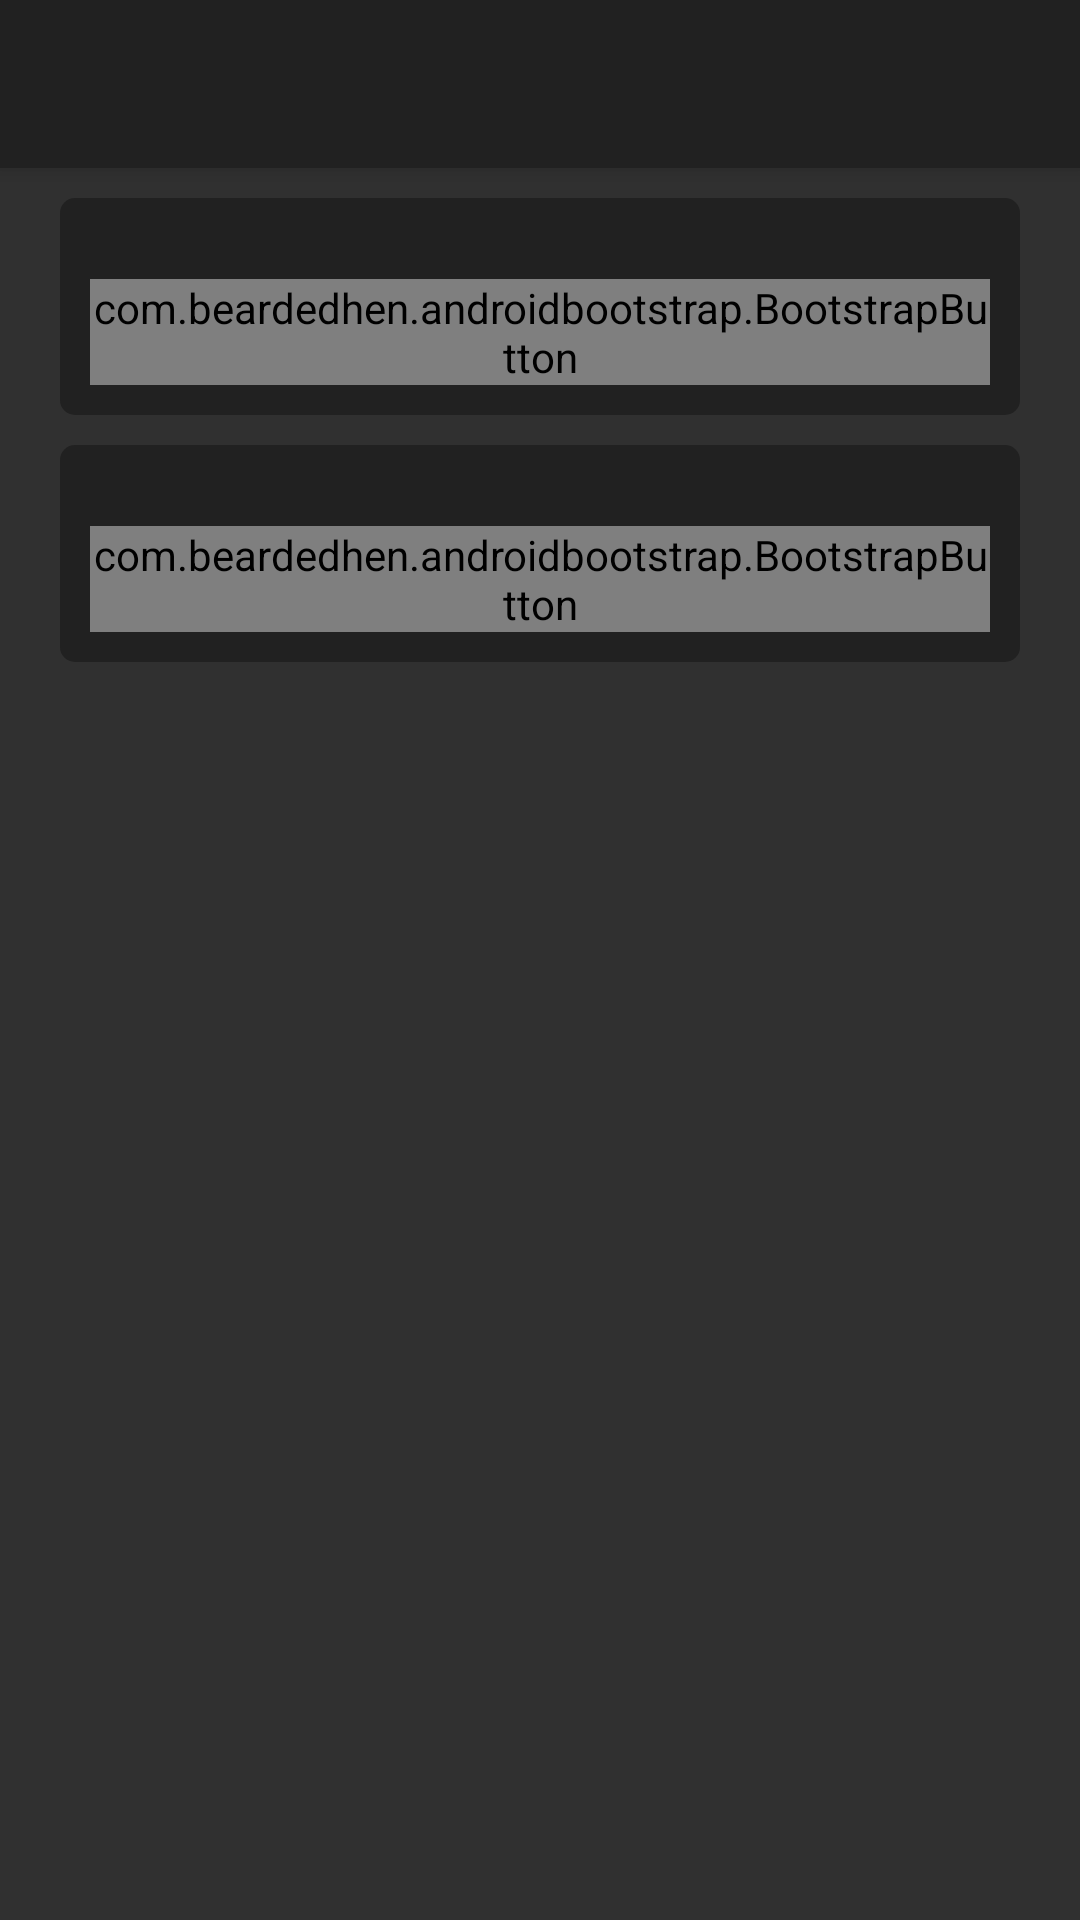

Write the Android layout XML for this screen, with the resource values it uses.
<!-- AndroidManifest.xml: application theme AppTheme -->
<!-- res/layout/activity_settings.xml -->
<android.support.design.widget.CoordinatorLayout xmlns:android="http://schemas.android.com/apk/res/android"
    android:layout_width="match_parent"
    android:layout_height="match_parent"
    xmlns:app="http://schemas.android.com/apk/res-auto">

    <android.support.design.widget.AppBarLayout
        android:layout_width="match_parent"
        android:layout_height="wrap_content">

        <android.support.v7.widget.Toolbar
            android:id="@+id/toolbar"
            android:layout_width="match_parent"
            android:layout_height="?attr/actionBarSize"
            android:background="?attr/colorPrimary"/>

    </android.support.design.widget.AppBarLayout>

    <LinearLayout
        android:layout_width="fill_parent"
        android:layout_height="match_parent"
        android:layout_marginTop="?attr/actionBarSize"
        android:orientation="vertical"
        android:paddingLeft="20dp"
        android:paddingRight="20dp"
        android:paddingTop="10dp">

        <RelativeLayout
            android:layout_width="match_parent"
            android:layout_height="wrap_content"
            android:layout_gravity="center_vertical"
            android:background="@drawable/card"
            android:padding="10dp"
            android:layout_marginBottom="10dp">

            <android.support.design.widget.TextInputLayout
                android:id="@+id/input_layout_edit_joystick_power"
                android:layout_width="match_parent"
                android:layout_height="wrap_content"
                android:layout_alignParentStart="true"
                android:layout_toStartOf="@+id/btnEditJoystickPower">

                <android.support.design.widget.TextInputEditText
                    android:id="@+id/editJoystickPower"
                    android:layout_width="match_parent"
                    android:layout_height="wrap_content"
                    android:hint="@string/edit_text_joystick_power"
                    android:inputType="number" />

            </android.support.design.widget.TextInputLayout>

            
                
                
                
                
                
                

            <com.beardedhen.androidbootstrap.BootstrapButton
                android:id="@+id/btnEditJoystickPower"
                android:layout_width="wrap_content"
                android:layout_height="wrap_content"
                android:text="@string/btn_edit"
                android:layout_alignBottom="@+id/input_layout_edit_joystick_power"
                android:layout_alignParentEnd="true"
                app:bootstrapBrand="info"
                app:bootstrapSize="lg"
                app:buttonMode="regular"
                app:showOutline="false"
                app:roundedCorners="true"
                />


        </RelativeLayout>

        <RelativeLayout
            android:layout_width="match_parent"
            android:layout_height="wrap_content"
            android:layout_gravity="center_vertical"
            android:background="@drawable/card"
            android:padding="10dp"
            android:layout_marginBottom="10dp">

            <android.support.design.widget.TextInputLayout
                android:id="@+id/input_layout_edit_joystick_direction"
                android:layout_width="match_parent"
                android:layout_height="wrap_content"
                android:layout_alignParentStart="true"
                android:layout_toStartOf="@+id/btnEditJoystickDirection">

                <android.support.design.widget.TextInputEditText
                    android:id="@+id/editJoystickDirection"
                    android:layout_width="match_parent"
                    android:layout_height="wrap_content"
                    android:hint="@string/edit_text_joystick_direction"
                    android:inputType="number" />

            </android.support.design.widget.TextInputLayout>

            
                
                
                
                
                
                

            <com.beardedhen.androidbootstrap.BootstrapButton
                android:id="@+id/btnEditJoystickDirection"
                android:layout_width="wrap_content"
                android:layout_height="wrap_content"
                android:text="@string/btn_edit"
                android:layout_alignBottom="@+id/input_layout_edit_joystick_direction"
                android:layout_alignParentEnd="true"
                app:bootstrapBrand="info"
                app:bootstrapSize="lg"
                app:buttonMode="regular"
                app:showOutline="false"
                app:roundedCorners="true"
                />

        </RelativeLayout>

    </LinearLayout>

</android.support.design.widget.CoordinatorLayout>
<!-- resources referenced by this layout -->
<resources>
  <!-- drawable card (drawable) -->
  <shape
      xmlns:android="http://schemas.android.com/apk/res/android"
      android:shape="rectangle">
      <solid android:color="#212121"/>
      <corners android:radius="5dp"/>
  </shape>
  <string name="btn_edit">Editer</string>
  <string name="edit_text_joystick_direction">Joystick Direction</string>
  <string name="edit_text_joystick_power">Joystick Power</string>
  <style name="AppTheme" parent="Theme.AppCompat.NoActionBar" />
</resources>
